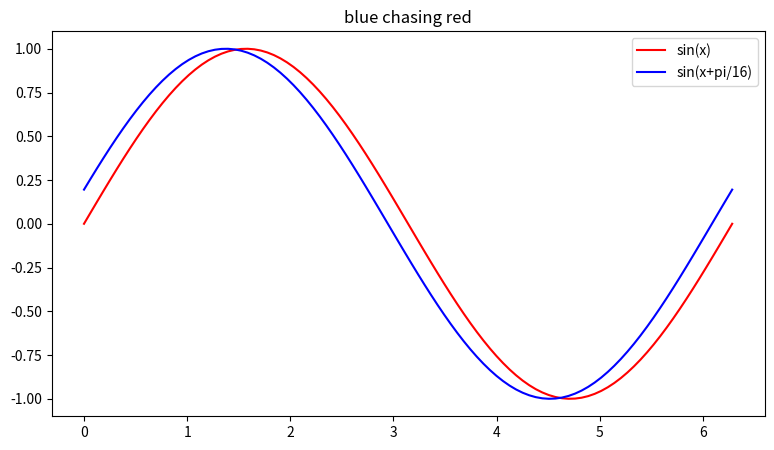

Python code for this plot:
#https://matplotlib.org/stable/api/_as_gen/matplotlib.pyplot.legend.html
import matplotlib.pyplot as plt
import numpy as np

xs = np.linspace(0, 2 * np.pi, 100)
ys1 = np.sin(xs)
ys2 = np.sin(xs + np.pi / 16)

fig, ax = plt.subplots(figsize=(9.2, 5))
ax.set_title("blue chasing red")
ax.plot(xs,ys1,color='red', label='sin(x)')
ax.plot(xs,ys2,color='blue', label='sin(x+pi/16)')
ax.legend()
fig.savefig('myfigure.pdf')
